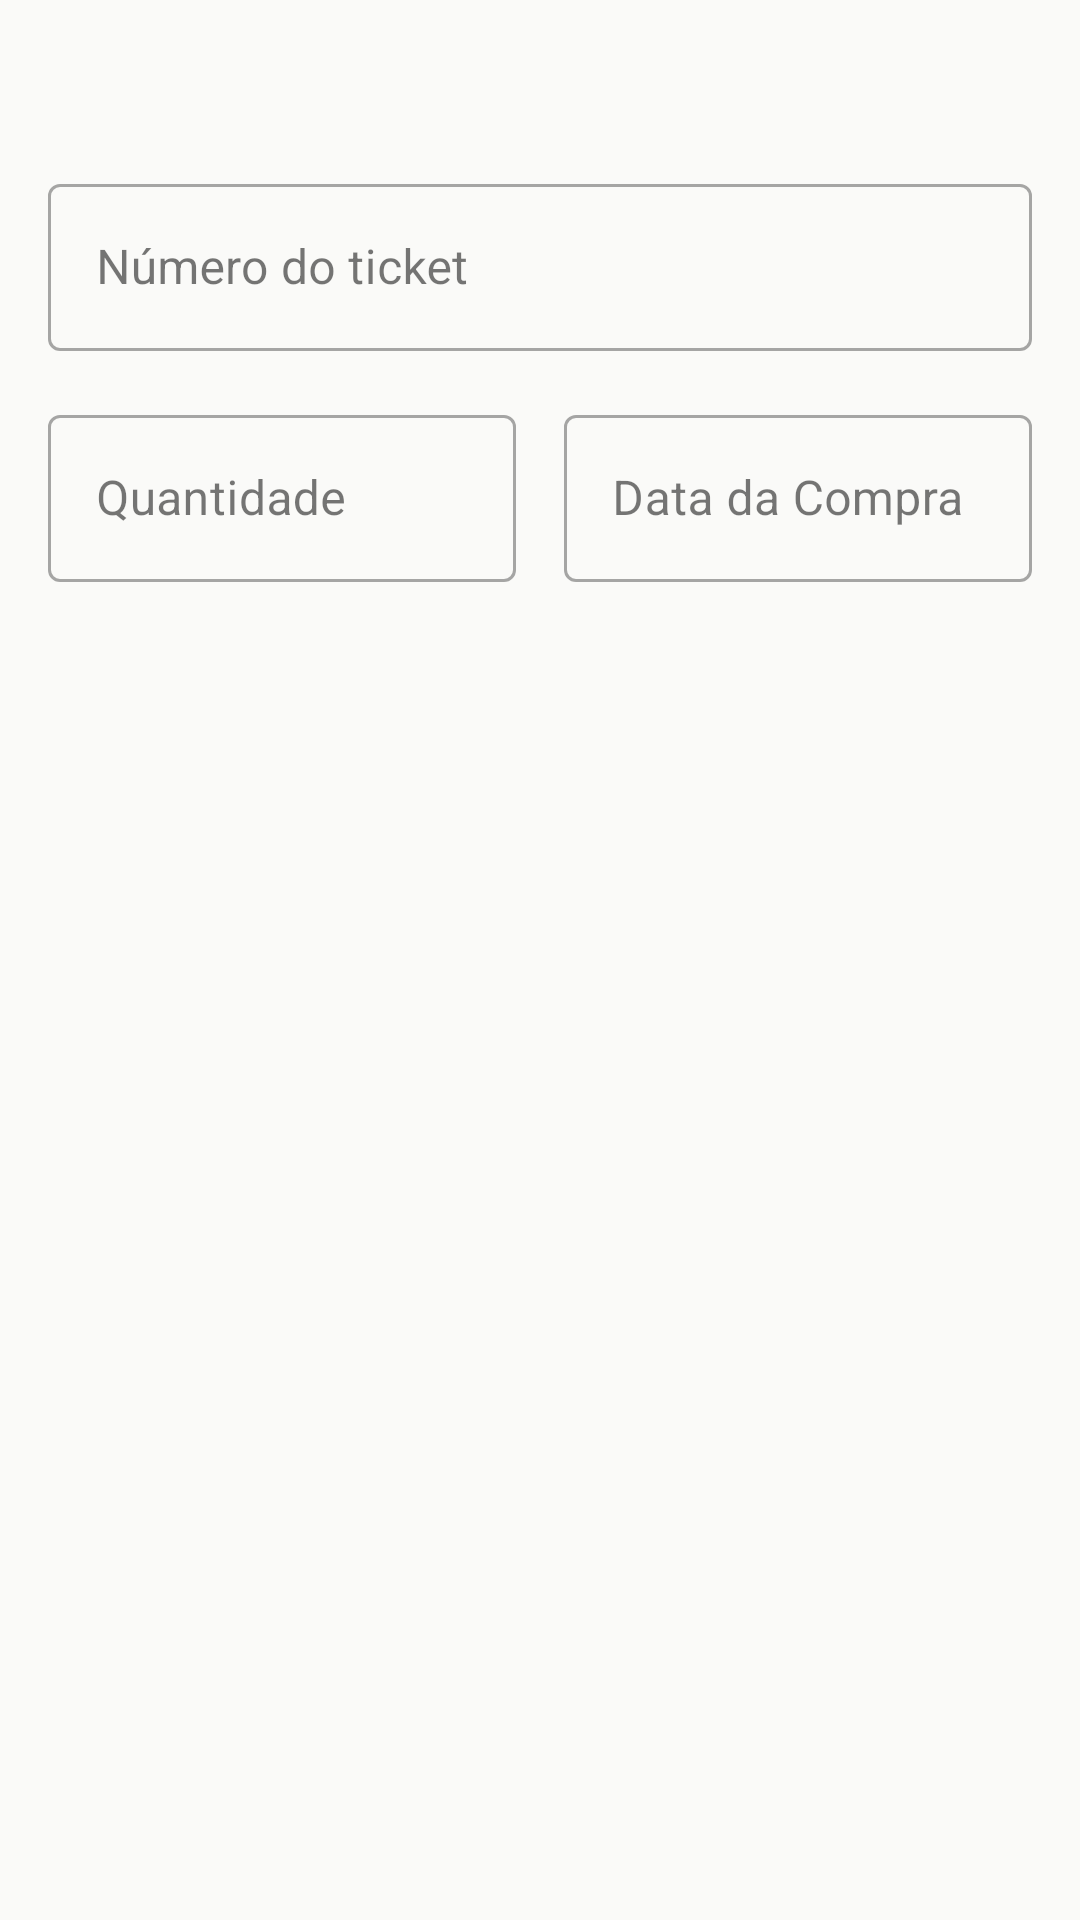

This screen was rendered from an Android layout file. Write that file and the resources it references.
<!-- AndroidManifest.xml: application theme Theme.TcheOrganiza -->
<!-- res/layout/fragment_add_ticket.xml -->
<?xml version="1.0" encoding="utf-8"?>
<LinearLayout xmlns:android="http://schemas.android.com/apk/res/android"
    xmlns:app="http://schemas.android.com/apk/res-auto"
    android:layout_width="match_parent"
    android:layout_height="wrap_content"
    android:orientation="vertical"
    android:paddingHorizontal="16dp"
    android:paddingTop="?attr/actionBarSize">

    <com.google.android.material.textfield.TextInputLayout
        style="@style/Widget.MaterialComponents.TextInputLayout.OutlinedBox"
        android:layout_width="match_parent"
        android:layout_height="wrap_content"
        android:hint="Número do ticket">

        <com.google.android.material.textfield.TextInputEditText
            android:id="@+id/ticketNumber"
            android:layout_width="match_parent"
            android:layout_height="wrap_content"
            android:inputType="number" />
    </com.google.android.material.textfield.TextInputLayout>

    <LinearLayout
        android:layout_width="match_parent"
        android:layout_height="wrap_content"
        android:orientation="horizontal"
        android:layout_marginTop="16dp">

        <com.google.android.material.textfield.TextInputLayout
            style="@style/Widget.MaterialComponents.TextInputLayout.OutlinedBox"
            android:layout_width="0dp"
            android:layout_height="wrap_content"
            android:layout_weight="1"
            android:layout_marginEnd="16dp"
            android:hint="Quantidade">

            <com.google.android.material.textfield.TextInputEditText
                android:id="@+id/ticketAmount"
                android:layout_width="match_parent"
                android:layout_height="wrap_content"
                android:inputType="number" />
        </com.google.android.material.textfield.TextInputLayout>


        <com.google.android.material.textfield.TextInputLayout
            style="@style/Widget.MaterialComponents.TextInputLayout.OutlinedBox"
            android:layout_width="0dp"
            android:layout_height="wrap_content"
            android:layout_weight="1"
            android:hint="Data da Compra">

            <com.google.android.material.textfield.TextInputEditText
                android:id="@+id/boughtOn"
                android:layout_width="match_parent"
                android:layout_height="wrap_content"
                android:focusable="false"
                android:clickable="true"
                android:inputType="none"
                android:importantForAutofill="no" />
        </com.google.android.material.textfield.TextInputLayout>

    </LinearLayout>

</LinearLayout>
<!-- resources referenced by this layout -->
<resources>
  <style name="Theme.TcheOrganiza" parent="Theme.MaterialComponents.DayNight.DarkActionBar">
          
          <item name="colorPrimary">@color/color_primary</item>
          <item name="colorPrimaryVariant">@color/color_primary</item> 
          <item name="colorOnPrimary">@color/color_on_primary</item>
  
          
          <item name="colorSecondary">@color/color_secondary</item>
          <item name="colorSecondaryVariant">@color/color_secondary</item>
          <item name="colorOnSecondary">@color/color_on_secondary</item>
  
          
          
  
          
          <item name="android:colorBackground">@color/color_background</item>
          <item name="colorOnBackground">@color/color_on_background</item>
          <item name="colorSurface">@color/color_surface</item>
          <item name="colorOnSurface">@color/color_on_surface</item>
  
          
          <item name="android:statusBarColor">@color/color_primary</item>
  
      </style>
  <color name="color_primary">#216C4F</color>
  <color name="color_on_primary">#FFFFFF</color>
  <color name="color_secondary">#F4A950</color>
  <color name="color_on_secondary">#1B1B1B</color>
  <color name="color_background">#FAFAF8</color>
  <color name="color_on_background">#1B1B1B</color>
  <color name="color_surface">#F7EBD8</color>
  <color name="color_on_surface">#1B1B1B</color>
</resources>
